Dataset: RFMID - Cropped (GitHub, mys3lfasfaan/Advanced_Retinal_Classification). Classes: ARMD, MYA, normal, TSLN.

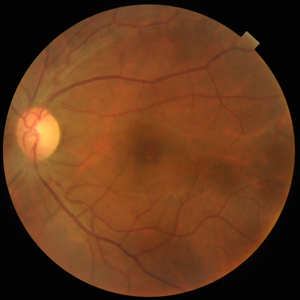
Label: normal

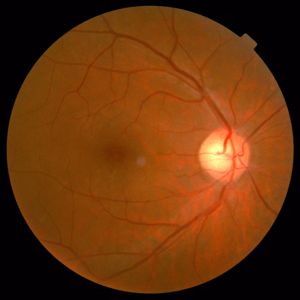
Label: normal

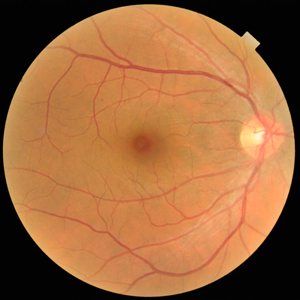
Label: normal

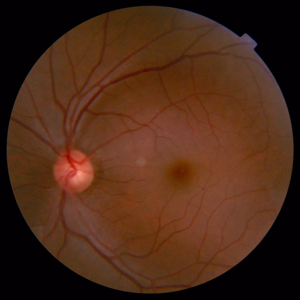
Label: normal

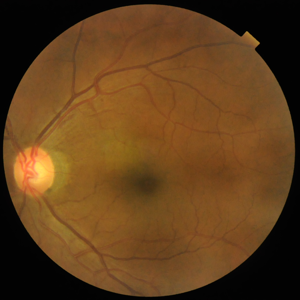
Label: normal

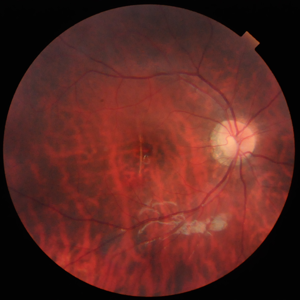
Label: TSLN
